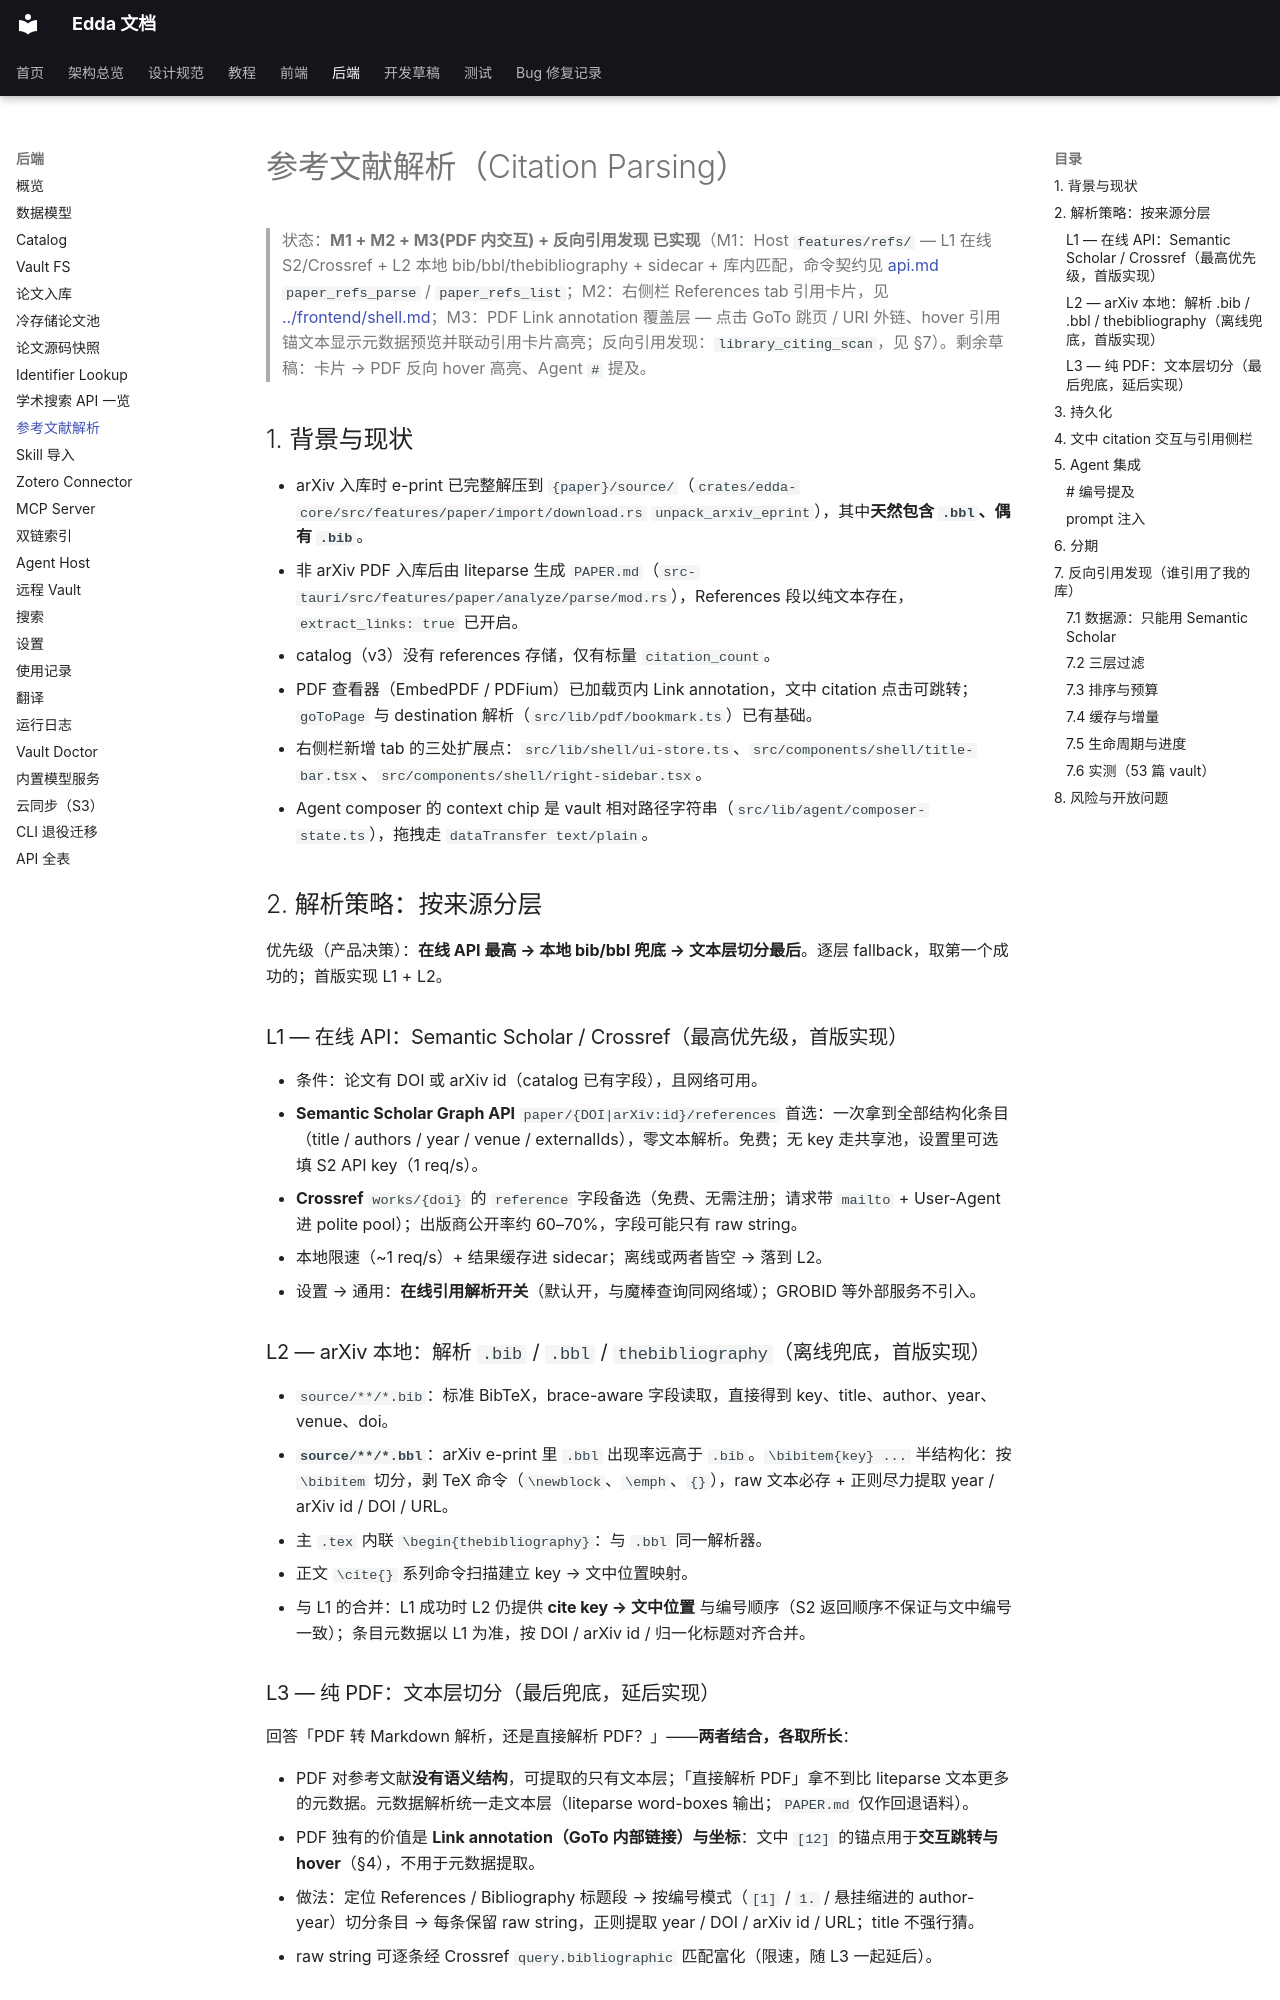

repository: Becomingw/Margin-Next · page: backend/citation-parsing/index.html · generator: mkdocs

# 参考文献解析（Citation Parsing）

> 状态：**M1 + M2 + M3(PDF 内交互) + 反向引用发现 已实现**（M1：Host `features/refs/` — L1 在线 S2/Crossref + L2 本地 bib/bbl/thebibliography + sidecar + 库内匹配，命令契约见 [api.md](api.md) `paper_refs_parse` / `paper_refs_list`；M2：右侧栏 References tab 引用卡片，见 [../frontend/shell.md](../frontend/shell.md)；M3：PDF Link annotation 覆盖层 — 点击 GoTo 跳页 / URI 外链、hover 引用锚文本显示元数据预览并联动引用卡片高亮；反向引用发现：`library_citing_scan`，见 §7）。剩余草稿：卡片 → PDF 反向 hover 高亮、Agent `#` 提及。

## 1. 背景与现状

- arXiv 入库时 e-print 已完整解压到 `{paper}/source/`（`crates/edda-core/src/features/paper/import/download.rs` `unpack_arxiv_eprint`），其中**天然包含 `.bbl`、偶有 `.bib`**。
- 非 arXiv PDF 入库后由 liteparse 生成 `PAPER.md`（`src-tauri/src/features/paper/analyze/parse/mod.rs`），References 段以纯文本存在，`extract_links: true` 已开启。
- catalog（v3）没有 references 存储，仅有标量 `citation_count`。
- PDF 查看器（EmbedPDF / PDFium）已加载页内 Link annotation，文中 citation 点击可跳转；`goToPage` 与 destination 解析（`src/lib/pdf/bookmark.ts`）已有基础。
- 右侧栏新增 tab 的三处扩展点：`src/lib/shell/ui-store.ts`、`src/components/shell/title-bar.tsx`、`src/components/shell/right-sidebar.tsx`。
- Agent composer 的 context chip 是 vault 相对路径字符串（`src/lib/agent/composer-state.ts`），拖拽走 `dataTransfer text/plain`。

## 2. 解析策略：按来源分层

优先级（产品决策）：**在线 API 最高 → 本地 bib/bbl 兜底 → 文本层切分最后**。逐层 fallback，取第一个成功的；首版实现 L1 + L2。

### L1 — 在线 API：Semantic Scholar / Crossref（最高优先级，首版实现）

- 条件：论文有 DOI 或 arXiv id（catalog 已有字段），且网络可用。
- **Semantic Scholar Graph API** `paper/{DOI|arXiv:id}/references` 首选：一次拿到全部结构化条目（title / authors / year / venue / externalIds），零文本解析。免费；无 key 走共享池，设置里可选填 S2 API key（1 req/s）。
- **Crossref** `works/{doi}` 的 `reference` 字段备选（免费、无需注册；请求带 `mailto` + User-Agent 进 polite pool）；出版商公开率约 60–70%，字段可能只有 raw string。
- 本地限速（~1 req/s）+ 结果缓存进 sidecar；离线或两者皆空 → 落到 L2。
- 设置 → 通用：**在线引用解析开关**（默认开，与魔棒查询同网络域）；GROBID 等外部服务不引入。

### L2 — arXiv 本地：解析 `.bib` / `.bbl` / `thebibliography`（离线兜底，首版实现）

- `source/**/*.bib`：标准 BibTeX，brace-aware 字段读取，直接得到 key、title、author、year、venue、doi。
- **`source/**/*.bbl`**：arXiv e-print 里 `.bbl` 出现率远高于 `.bib`。`\bibitem{key} ...` 半结构化：按 `\bibitem` 切分，剥 TeX 命令（`\newblock`、`\emph`、`{}`），raw 文本必存 + 正则尽力提取 year / arXiv id / DOI / URL。
- 主 `.tex` 内联 `\begin{thebibliography}`：与 `.bbl` 同一解析器。
- 正文 `\cite{}` 系列命令扫描建立 key → 文中位置映射。
- 与 L1 的合并：L1 成功时 L2 仍提供 **cite key → 文中位置** 与编号顺序（S2 返回顺序不保证与文中编号一致）；条目元数据以 L1 为准，按 DOI / arXiv id / 归一化标题对齐合并。
